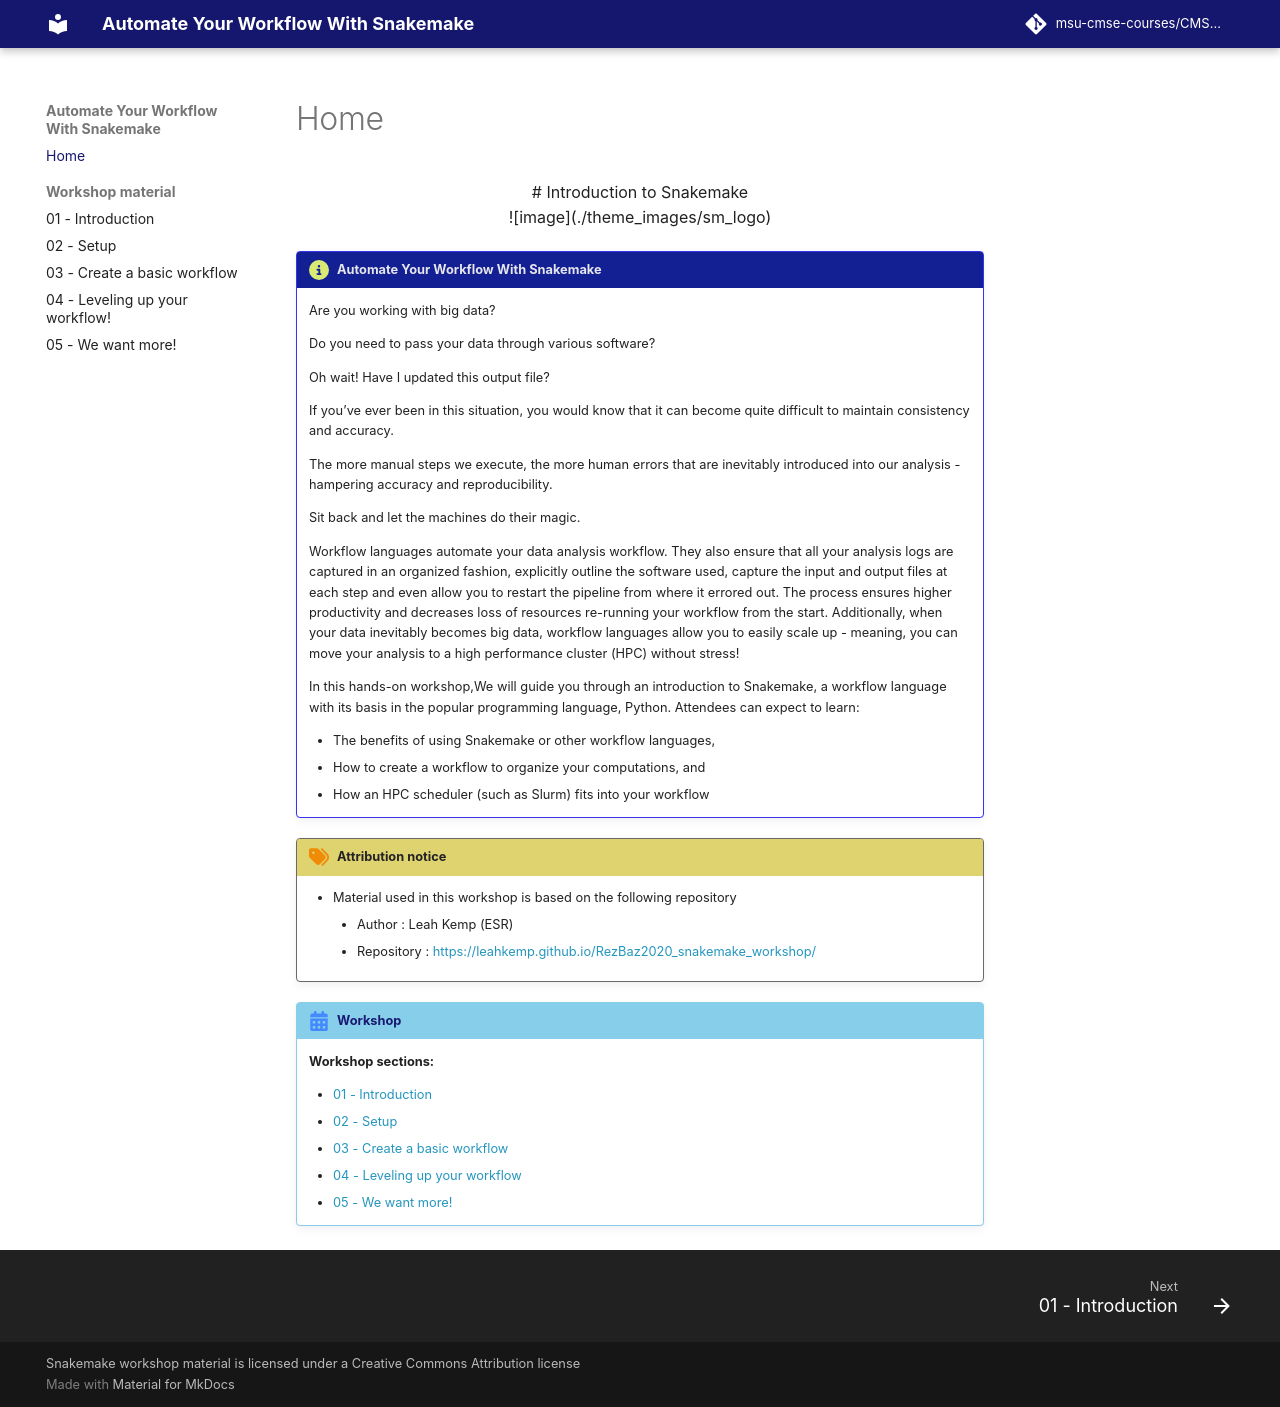

repository: msu-cmse-courses/CMSE_890-602_snakemake · page: index.html · generator: mkdocs

<center>
# Introduction to Snakemake
</center>

<center>![image](./theme_images/sm_logo)</center>

!!! circle-info "Automate Your Workflow With Snakemake"

    Are you working with big data?
    
    Do you need to pass your data through various software?
    
    Oh wait! Have I updated this output file?
    
    If you’ve ever been in this situation, you would know that it can become quite difficult to maintain consistency and accuracy.
    
    The more manual steps we execute, the more human errors that are inevitably introduced into our analysis - hampering accuracy and reproducibility.
    
    Sit back and let the machines do their magic.
    
    Workflow languages automate your data analysis workflow. They also ensure that all your analysis logs are captured in an organized fashion, explicitly outline the software used, capture the input and output files at each step and even allow you to restart the pipeline from where it errored out. The process ensures higher productivity and decreases loss of resources re-running your workflow from the start. Additionally, when your data inevitably becomes big data, workflow languages allow you to easily scale up - meaning, you can move your analysis to a high performance cluster (HPC) without stress!
    
    In this hands-on workshop,We will guide you through an introduction to Snakemake, a workflow language with its basis in the popular programming language, Python. Attendees can expect to learn:
    
    - The benefits of using Snakemake or other workflow languages,
    - How to create a workflow to organize your computations, and
    - How an HPC scheduler (such as Slurm) fits into your workflow


!!! tags "Attribution notice"
    
    * Material used in this workshop is based on the following repository
        * Author     : Leah Kemp (ESR)
        * Repository : [https://leahkemp.github.io/RezBaz2020_snakemake_workshop/](https://leahkemp.github.io/RezBaz2020_snakemake_workshop/)
        

!!! calendar-days "Workshop"


    **Workshop sections:**
    
    - [01 - Introduction](./workshop_material/01_introduction.md)
    - [02 - Setup](./workshop_material/02_setup.md)
    - [03 - Create a basic workflow](./workshop_material/03_create_a_basic_workflow.md)
    - [04 - Leveling up your workflow](./workshop_material/04_leveling_up_your_workflow.md)
    - [05 - We want more!](./workshop_material/05_we_want_more.md)
